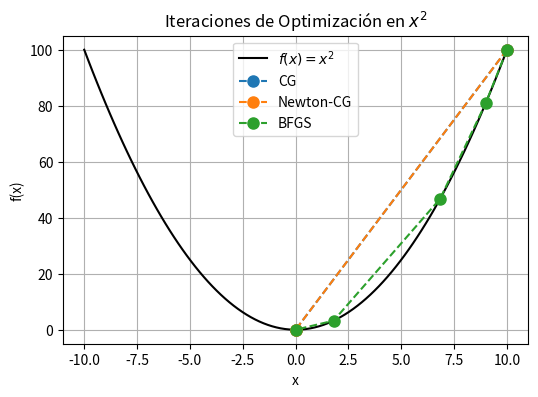

Write the Python code that produced this figure.
import numpy as np
import scipy.optimize as opt
import matplotlib.pyplot as plt

def f1(x):
    return x**2

def grad_f1(x):
    return 2*x

def f2(x):
    return (x - 3)**2 + 2

def grad_f2(x):
    return 2*(x - 3)

def track_trajectory(xk, trajectory):
    trajectory.append(xk[0])

x0 = np.array([10.0])
tol = 0.01
methods = ["CG", "Newton-CG", "BFGS"]

trajectories = {}

results = {}

def calculate_optimization_methods(f,grad_f,x0,tol):
    for method in methods:
        trajectory = [x0[0]]  
        if method == "Newton-CG":
            res = opt.minimize(f, x0, jac=grad_f, hess=lambda x: np.array([[2]]), 
                               method=method, callback=lambda xk: track_trajectory(xk, trajectory), tol=tol)
        else:
            res = opt.minimize(f, x0, jac=grad_f, method=method, 
                               callback=lambda xk: track_trajectory(xk, trajectory), tol=tol)
        results[method] = res
        trajectories[method] = trajectory

    for method, res in results.items():
        print(f"{method}: {res.nit} iterations, minimum: {res.x[0]:.2f}")

    x_vals = np.linspace(-10, 10, 100)
    y_vals = f(x_vals)

    plt.figure(figsize=(6, 4))
    plt.plot(x_vals, y_vals, label=r"$f(x) = x^2$", color="black")

    for method, traj in trajectories.items():
        plt.plot(traj, f(np.array(traj)), marker="o", linestyle="dashed", markersize=8, label=method)

    plt.legend()
    plt.xlabel("x")
    plt.ylabel("f(x)")
    plt.title("Iteraciones de Optimización en $x^2$")
    plt.grid(True)
    plt.show()

calculate_optimization_methods(f1,grad_f1,x0,tol)

